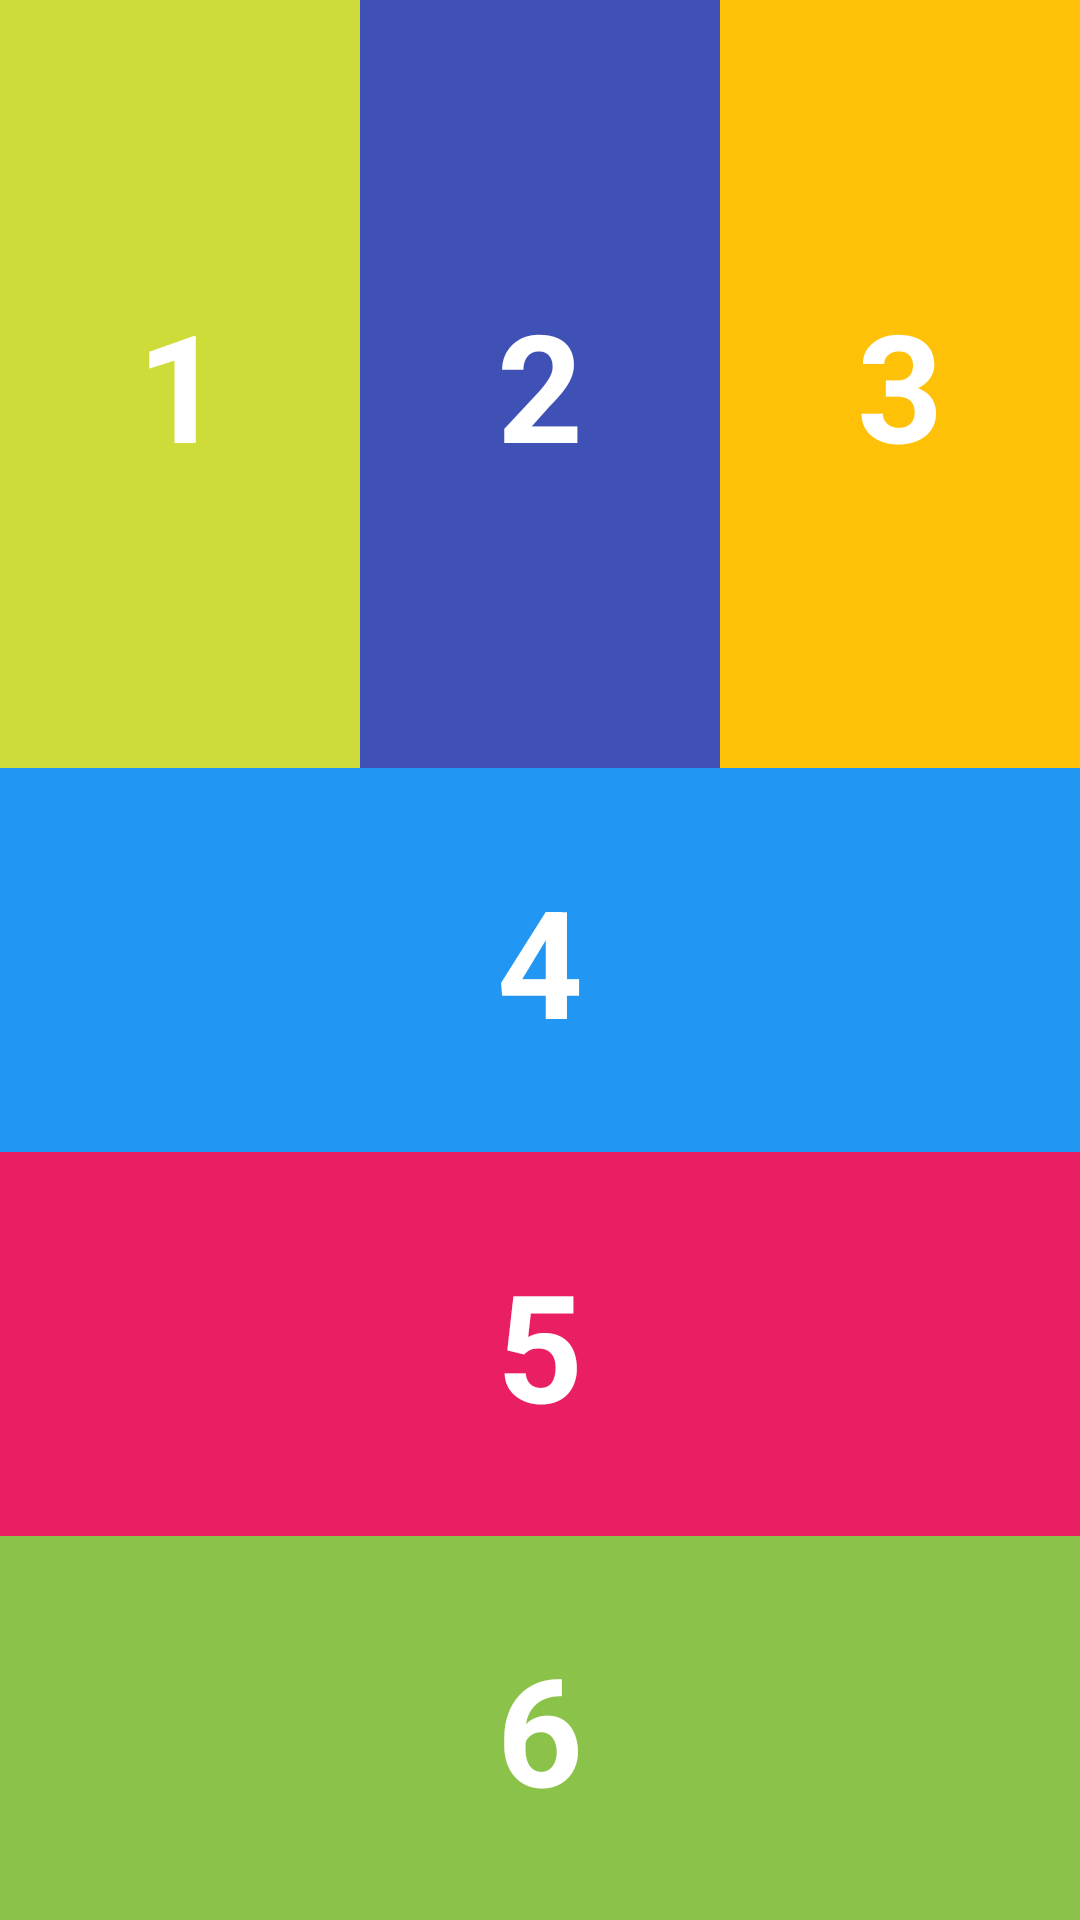

This screen was rendered from an Android layout file. Write that file and the resources it references.
<!-- AndroidManifest.xml: application theme Theme.Lab3_PH33740 -->
<!-- res/layout/activity_main.xml -->
<?xml version="1.0" encoding="utf-8"?>
<LinearLayout xmlns:android="http://schemas.android.com/apk/res/android"
    xmlns:app="http://schemas.android.com/apk/res-auto"
    xmlns:tools="http://schemas.android.com/tools"
    android:layout_width="match_parent"
    android:layout_height="match_parent"
    android:orientation="vertical"
    tools:context=".MainActivity">

    <LinearLayout
        android:layout_width="match_parent"
        android:layout_height="0dp"
        android:layout_weight="2"
        android:orientation="horizontal">

        <TextView
            android:layout_width="0dp"
            android:layout_height="match_parent"
            android:text="1"
            android:textSize="@dimen/txt_big_size"
            android:gravity="center"
            android:textColor="#ffffff"
            android:textStyle="bold"
            android:background="#CDDC39"
            android:layout_weight="1" />

        <TextView
            android:layout_width="0dp"
            android:layout_height="match_parent"
            android:text="2"
            android:textSize="@dimen/txt_big_size"
            android:gravity="center"
            android:textColor="#ffffff"
            android:textStyle="bold"
            android:background="#3F51B5"
            android:layout_weight="1" />

        <TextView
            android:layout_width="0dp"
            android:layout_height="match_parent"
            android:text="3"
            android:textSize="@dimen/txt_big_size"
            android:gravity="center"
            android:textColor="#ffffff"
            android:textStyle="bold"
            android:background="#FFC107"
            android:layout_weight="1" />

    </LinearLayout>


    <TextView
        android:layout_width="match_parent"
        android:layout_height="0dp"
        android:layout_weight="1"
        android:background="#2196F3"
        android:gravity="center"
        android:text="4"
        android:textColor="@color/white"
        android:textSize="@dimen/txt_big_size"
        android:textStyle="bold" />

    <TextView
        android:layout_width="match_parent"
        android:layout_height="0dp"
        android:layout_weight="1"
        android:background="#E91E63"
        android:gravity="center"
        android:text="5"
        android:textColor="@color/white"
        android:textSize="@dimen/txt_big_size"
        android:textStyle="bold" />

    <TextView
        android:layout_width="match_parent"
        android:layout_height="0dp"
        android:layout_weight="1"
        android:background="@color/green_bg"
        android:gravity="center"
        android:text="6"
        android:textColor="@color/white"
        android:textSize="@dimen/txt_big_size"
        android:textStyle="bold" />


</LinearLayout>
<!-- resources referenced by this layout -->
<resources>
  <color name="green_bg">#8BC34A</color>
  <color name="white">#FFFFFFFF</color>
  <dimen name="txt_big_size">50sp</dimen>
  <style name="Theme.Lab3_PH33740" parent="Base.Theme.Lab3_PH33740" />
  <style name="Base.Theme.Lab3_PH33740" parent="Theme.Material3.DayNight.NoActionBar">
          
          
      </style>
</resources>
